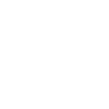
t = 0.00 s
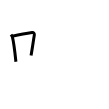
t = 2.00 s
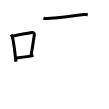
t = 4.00 s
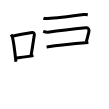
t = 6.00 s
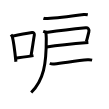
t = 8.00 s
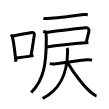
t = 10.00 s

The animated SVG that drew these frames (rendered in a browser with its animation timeline set to each time). Animation: 10 SMIL elements (animate=10); one cycle of 10.00 s.

<svg width="109px" height="109px" viewBox="0 0 px 109px" xmlns="http://www.w3.org/2000/svg" xmlns:xlink="http://www.w3.org/1999/xlink" xml:space="preserve" version="1.1"  baseProfile="full">
<path d="M11,34.57c0.35,0.45,1.22,1.83,1.37,2.39c1.23,4.46,2.7,16.77,3.54,24.79" style="fill:none;stroke:black;stroke-width:3;opacity:0">
  <animate attributeType="CSS" attributeName="opacity" from="0" to="1" begin="0s" dur="1s" repeatCount="Indefinite" fill="freeze" />
</path>
<path d="M12.21,36.22c8.94-1.96,15.77-3.14,19.91-3.73c1.52-0.21,2.43,1.27,2.21,2.53c-0.9,5.21-1.95,13.27-3.28,20.48" style="fill:none;stroke:black;stroke-width:3;opacity:0">
  <animate attributeType="CSS" attributeName="opacity" from="0" to="1" begin="1s" dur="1s" repeatCount="Indefinite" fill="freeze" />
</path>
<path d="M16.07,58.09c4.87-0.66,10.75-1.43,17.43-2.45" style="fill:none;stroke:black;stroke-width:3;opacity:0">
  <animate attributeType="CSS" attributeName="opacity" from="0" to="1" begin="2s" dur="1s" repeatCount="Indefinite" fill="freeze" />
</path>
<path d="M43.43,18.24c0.86,0.31,3.34,0.36,4.2,0.31c9.94-0.59,22.5-2.2,36.24-4.01c1.42-0.19,3.2,0.15,3.91,0.3" style="fill:none;stroke:black;stroke-width:3;opacity:0">
  <animate attributeType="CSS" attributeName="opacity" from="0" to="1" begin="3s" dur="1s" repeatCount="Indefinite" fill="freeze" />
</path>
<path d="M43.2,31.35c1.05,0.39,2.64,1.09,4.7,0.81c10.72-1.46,31.26-3.79,37.97-4.49c1.82-0.19,3.65,1.3,2.96,4.17c-1.21,5.08-1.62,6.86-2.49,9.71" style="fill:none;stroke:black;stroke-width:3;opacity:0">
  <animate attributeType="CSS" attributeName="opacity" from="0" to="1" begin="4s" dur="1s" repeatCount="Indefinite" fill="freeze" />
</path>
<path d="M46.61,46.93c7.14-1.18,30.64-3.68,41.77-4.52" style="fill:none;stroke:black;stroke-width:3;opacity:0">
  <animate attributeType="CSS" attributeName="opacity" from="0" to="1" begin="5s" dur="1s" repeatCount="Indefinite" fill="freeze" />
</path>
<path d="M45.97,32.75c0.04,1.41,0.3,3.62,0.31,5.65c0.13,25.56-2.53,41.6-15.07,54.1" style="fill:none;stroke:black;stroke-width:3;opacity:0">
  <animate attributeType="CSS" attributeName="opacity" from="0" to="1" begin="6s" dur="1s" repeatCount="Indefinite" fill="freeze" />
</path>
<path d="M49.84,63.29c0.75,0.4,2.75,0.86,4.34,0.69c10.76-1.19,23.78-3.56,33.44-4.13c1.66-0.1,3-0.05,4.5,0.26" style="fill:none;stroke:black;stroke-width:3;opacity:0">
  <animate attributeType="CSS" attributeName="opacity" from="0" to="1" begin="7s" dur="1s" repeatCount="Indefinite" fill="freeze" />
</path>
<path d="M67.04,47.96c0.39,0.69,0.59,1.49,0.58,2.99c-0.19,25.91-9.56,39.58-24.97,47.54" style="fill:none;stroke:black;stroke-width:3;opacity:0">
  <animate attributeType="CSS" attributeName="opacity" from="0" to="1" begin="8s" dur="1s" repeatCount="Indefinite" fill="freeze" />
</path>
<path d="M67.6,62.81c5.54,9.66,17.85,25.9,25.25,31c2.15,1.48,2.76,1.95,3.69,2.12" style="fill:none;stroke:black;stroke-width:3;opacity:0">
  <animate attributeType="CSS" attributeName="opacity" from="0" to="1" begin="9s" dur="1s" repeatCount="Indefinite" fill="freeze" />
</path>
</svg>
